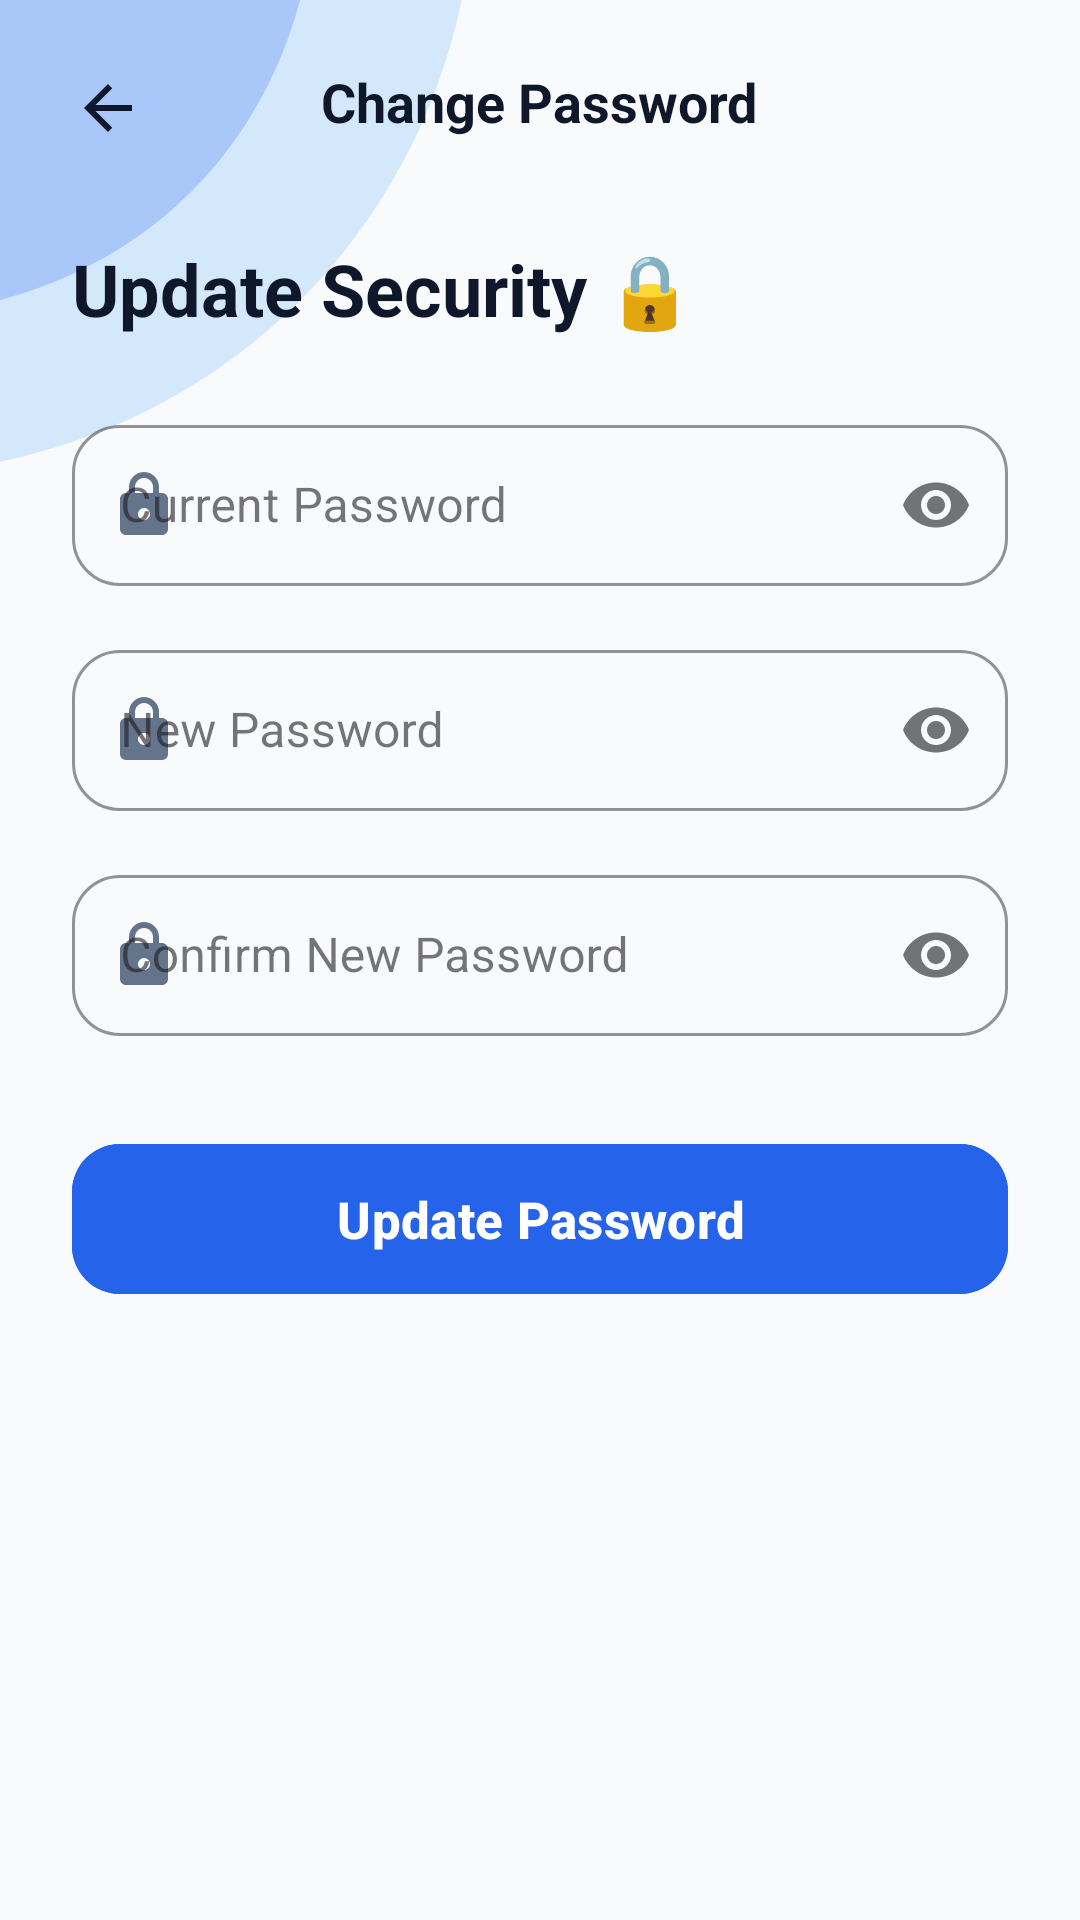

Write the Android layout XML for this screen, with the resource values it uses.
<!-- AndroidManifest.xml: application theme Theme.TRIMAX -->
<!-- res/layout/activity_change_password.xml -->
<?xml version="1.0" encoding="utf-8"?>
<androidx.constraintlayout.widget.ConstraintLayout xmlns:android="http://schemas.android.com/apk/res/android"
    xmlns:app="http://schemas.android.com/apk/res-auto"
    xmlns:tools="http://schemas.android.com/tools"
    android:layout_width="match_parent"
    android:layout_height="match_parent"
    android:background="#F8FAFC"
    tools:context=".ChangePasswordActivity">

    
    <ImageView
        android:layout_width="220dp"
        android:layout_height="220dp"
        android:contentDescription="Top Left Accent"
        android:scaleType="fitStart"
        android:src="@drawable/bg_top_left_accent"
        app:layout_constraintStart_toStartOf="parent"
        app:layout_constraintTop_toTopOf="parent" />

    
    <RelativeLayout
        android:id="@+id/topBar"
        android:layout_width="match_parent"
        android:layout_height="wrap_content"
        android:paddingHorizontal="16dp"
        android:paddingTop="16dp"
        android:paddingBottom="12dp"
        app:layout_constraintTop_toTopOf="parent">

        <ImageView
            android:id="@+id/btnBack"
            android:layout_width="40dp"
            android:layout_height="40dp"
            android:background="?attr/selectableItemBackgroundBorderless"
            android:clickable="true"
            android:contentDescription="Back Button"
            android:focusable="true"
            android:padding="8dp"
            android:src="@drawable/ic_arrow_back" />

        <TextView
            android:layout_width="wrap_content"
            android:layout_height="wrap_content"
            android:layout_centerInParent="true"
            android:text="Change Password"
            android:textColor="#0F172A"
            android:textSize="18sp"
            android:textStyle="bold" />
    </RelativeLayout>

    <ScrollView
        android:layout_width="match_parent"
        android:layout_height="0dp"
        android:fillViewport="true"
        android:overScrollMode="never"
        app:layout_constraintBottom_toBottomOf="parent"
        app:layout_constraintTop_toBottomOf="@+id/topBar">

        <LinearLayout
            android:layout_width="match_parent"
            android:layout_height="wrap_content"
            android:orientation="vertical"
            android:paddingHorizontal="24dp"
            android:paddingTop="12dp"
            android:paddingBottom="36dp">

            <TextView
                android:layout_width="match_parent"
                android:layout_height="wrap_content"
                android:text="Update Security 🔒"
                android:textColor="#0F172A"
                android:textSize="24sp"
                android:textStyle="bold" />

            
            <com.google.android.material.textfield.TextInputLayout
                style="@style/Widget.MaterialComponents.TextInputLayout.OutlinedBox"
                android:layout_width="match_parent"
                android:layout_height="wrap_content"
                android:layout_marginTop="24dp"
                android:hint="Current Password"
                app:boxCornerRadiusBottomEnd="16dp"
                app:boxCornerRadiusBottomStart="16dp"
                app:boxCornerRadiusTopEnd="16dp"
                app:boxCornerRadiusTopStart="16dp"
                app:boxStrokeColor="#2563EB"
                app:hintTextColor="#2563EB"
                app:passwordToggleEnabled="true"
                app:startIconDrawable="@drawable/ic_lock"
                app:startIconTint="#64748B">

                <com.google.android.material.textfield.TextInputEditText
                    android:id="@+id/etCurrentPassword"
                    android:layout_width="match_parent"
                    android:layout_height="wrap_content"
                    android:inputType="textPassword"
                    android:paddingVertical="16dp"
                    android:textColor="#0F172A"
                    android:textSize="16sp" />
            </com.google.android.material.textfield.TextInputLayout>

            
            <com.google.android.material.textfield.TextInputLayout
                style="@style/Widget.MaterialComponents.TextInputLayout.OutlinedBox"
                android:layout_width="match_parent"
                android:layout_height="wrap_content"
                android:layout_marginTop="16dp"
                android:hint="New Password"
                app:boxCornerRadiusBottomEnd="16dp"
                app:boxCornerRadiusBottomStart="16dp"
                app:boxCornerRadiusTopEnd="16dp"
                app:boxCornerRadiusTopStart="16dp"
                app:boxStrokeColor="#2563EB"
                app:hintTextColor="#2563EB"
                app:passwordToggleEnabled="true"
                app:startIconDrawable="@drawable/ic_lock"
                app:startIconTint="#64748B">

                <com.google.android.material.textfield.TextInputEditText
                    android:id="@+id/etNewPassword"
                    android:layout_width="match_parent"
                    android:layout_height="wrap_content"
                    android:inputType="textPassword"
                    android:paddingVertical="16dp"
                    android:textColor="#0F172A"
                    android:textSize="16sp" />
            </com.google.android.material.textfield.TextInputLayout>

            
            <com.google.android.material.textfield.TextInputLayout
                style="@style/Widget.MaterialComponents.TextInputLayout.OutlinedBox"
                android:layout_width="match_parent"
                android:layout_height="wrap_content"
                android:layout_marginTop="16dp"
                android:hint="Confirm New Password"
                app:boxCornerRadiusBottomEnd="16dp"
                app:boxCornerRadiusBottomStart="16dp"
                app:boxCornerRadiusTopEnd="16dp"
                app:boxCornerRadiusTopStart="16dp"
                app:boxStrokeColor="#2563EB"
                app:hintTextColor="#2563EB"
                app:passwordToggleEnabled="true"
                app:startIconDrawable="@drawable/ic_lock"
                app:startIconTint="#64748B">

                <com.google.android.material.textfield.TextInputEditText
                    android:id="@+id/etConfirmNewPassword"
                    android:layout_width="match_parent"
                    android:layout_height="wrap_content"
                    android:inputType="textPassword"
                    android:paddingVertical="16dp"
                    android:textColor="#0F172A"
                    android:textSize="16sp" />
            </com.google.android.material.textfield.TextInputLayout>

            <com.google.android.material.button.MaterialButton
                android:id="@+id/btnChangePassword"
                android:layout_width="match_parent"
                android:layout_height="58dp"
                android:layout_marginTop="32dp"
                android:backgroundTint="#2563EB"
                android:text="Update Password"
                android:textAllCaps="false"
                android:textColor="@android:color/white"
                android:textSize="17sp"
                android:textStyle="bold"
                app:cornerRadius="16dp" />

        </LinearLayout>
    </ScrollView>

</androidx.constraintlayout.widget.ConstraintLayout>
<!-- resources referenced by this layout -->
<resources>
  <!-- drawable bg_top_left_accent (drawable) -->
  <vector xmlns:android="http://schemas.android.com/apk/res/android"
      android:width="200dp"
      android:height="200dp"
      android:viewportWidth="250"
      android:viewportHeight="250">
      <path
          android:fillColor="#93C5FD"
          android:fillAlpha="0.35"
          android:pathData="M -50,-50 L 180,-50 C 180,80 80,180 -50,180 Z" />
      <path
          android:fillColor="#2563EB"
          android:fillAlpha="0.25"
          android:pathData="M -50,-50 L 120,-50 C 120,50 50,120 -50,120 Z" />
  </vector>
  <!-- drawable ic_arrow_back (drawable) -->
  <vector xmlns:android="http://schemas.android.com/apk/res/android"
      android:width="24dp"
      android:height="24dp"
      android:viewportWidth="24"
      android:viewportHeight="24">
      <path
          android:fillColor="#0F172A"
          android:pathData="M20,11H7.83l5.59-5.59L12,4l-8,8l8,8l1.41-1.41L7.83,13H20V11z"/>
  </vector>
  <!-- drawable ic_lock (drawable) -->
  <vector xmlns:android="http://schemas.android.com/apk/res/android"
      android:width="24dp"
      android:height="24dp"
      android:viewportWidth="24"
      android:viewportHeight="24">
      <path
          android:fillColor="#64748B"
          android:pathData="M18,8h-1V6c0-2.76-2.24-5-5-5S7,3.24,7,6v2H6c-1.1,0-2,0.9-2,2v10c0,1.1,0.9,2,2,2h12c1.1,0,2-0.9,2-2V10C20,8.9,19.1,8,18,8z M9,6c0-1.66,1.34-3,3-3s3,1.34,3,3v2H9V6z M12,17c-1.1,0-2-0.9-2-2s0.9-2,2-2s2,0.9,2,2S13.1,17,12,17z"/>
  </vector>
  <style name="Theme.TRIMAX" parent="Base.Theme.TRIMAX" />
  <style name="Base.Theme.TRIMAX" parent="Theme.Material3.DayNight.NoActionBar">
          
          
      </style>
</resources>
